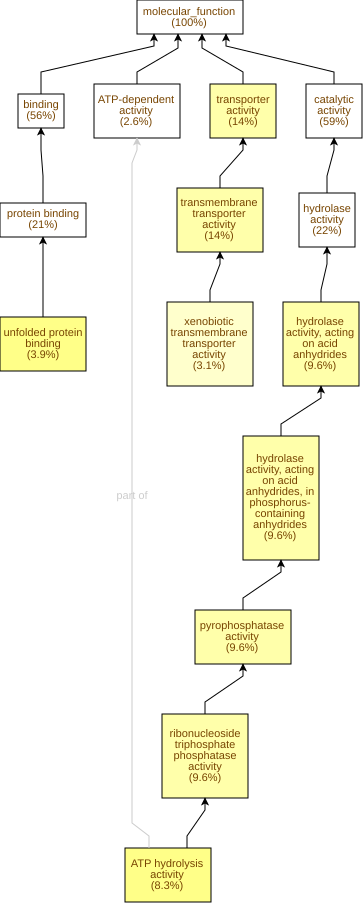

Source data for this figure (header and first rows):
GO Term	Study #	Study Freq.	Pop. Freq.	p-value	q-value	name	gene products
GO:0051082	9	3.9%	0.36%	1.11E-7	2.83E-5	unfolded protein binding	Cc02g13840,Cc01g21260,Cc10g11150,Cc08g15…
GO:0016887	19	8.3%	2.0%	1.72E-7	2.83E-5	ATP hydrolysis activity	Cc04g03440,Cc03g03680,Cc10g11150,Cc03g07…
GO:0017111	22	9.6%	3.2%	3.28E-6	2.78E-4	ribonucleoside triphosphate phosphatase …	Cc04g03440,Cc03g03680,Cc10g11150,Cc04g06…
GO:0016462	22	9.6%	3.3%	7.86E-6	4.99E-4	pyrophosphatase activity	Cc04g03440,Cc03g03680,Cc10g11150,Cc04g06…
GO:0016818	22	9.6%	3.4%	1.08E-5	5.49E-4	hydrolase activity, acting on acid anhyd…	Cc04g03440,Cc03g03680,Cc10g11150,Cc04g06…
GO:0016817	22	9.6%	3.4%	1.15E-5	5.49E-4	hydrolase activity, acting on acid anhyd…	Cc04g03440,Cc03g03680,Cc10g11150,Cc04g06…
GO:0022857	31	14%	5.9%	1.36E-5	5.49E-4	transmembrane transporter activity	Cc11g10250,Cc03g02590,Cc04g03730,Cc07g14…
GO:0005215	31	14%	6.1%	2.03E-5	6.43E-4	transporter activity	Cc11g10250,Cc03g02590,Cc04g03730,Cc07g14…
GO:0042910	7	3.1%	0.48%	1.05E-4	2.96E-3	xenobiotic transmembrane transporter act…	Cc05g00390,Cc07g14390,Cc06g00790,Cc05g00…
GO:0015297	7	3.1%	0.65%	6.97E-4	0.0177	antiporter activity	Cc05g00390,Cc07g14390,Cc06g00790,Cc05g00…
GO:0052834	2	0.88%	0.02%	7.16E-4	0.0177	inositol monophosphate phosphatase activ…	Cc09g00770,Cc09g00720
GO:0052745	2	0.88%	0.02%	7.16E-4	0.0177	inositol phosphate phosphatase activity	Cc09g00770,Cc09g00720
GO:0008934	2	0.88%	0.02%	7.16E-4	0.0177	inositol monophosphate 1-phosphatase act…	Cc09g00770,Cc09g00720
GO:0008878	2	0.88%	0.03%	1.42E-3	0.0257	glucose-1-phosphate adenylyltransferase …	Cc02g17340,Cc05g09820
GO:0015291	7	3.1%	0.76%	1.74E-3	0.0294	secondary active transmembrane transport…	Cc05g00390,Cc07g14390,Cc06g00790,Cc05g00…
GO:0019139	2	0.88%	0.03%	2.34E-3	0.0371	cytokinin dehydrogenase activity	Cc10g02380,Cc02g30100
GO:0016864	2	0.88%	0.04%	3.47E-3	0.0518	intramolecular oxidoreductase activity, …	Cc05g10040,Cc05g02520
GO:0003756	2	0.88%	0.04%	3.47E-3	0.0518	protein disulfide isomerase activity	Cc05g10040,Cc05g02520
GO:0042578	9	3.9%	1.4%	3.87E-3	0.0518	phosphoric ester hydrolase activity	Cc04g09270,Cc04g02120,Cc11g09600,Cc09g00…
GO:0070566	2	0.88%	0.05%	4.81E-3	0.061	adenylyltransferase activity	Cc02g17340,Cc05g09820
GO:0016787	50	22%	15%	4.95E-3	0.061	hydrolase activity	Cc06g18310,Cc02g33660,Cc04g05250,Cc02g19…
GO:0022804	11	4.8%	2.0%	5.66E-3	0.0654	active transmembrane transporter activit…	Cc04g03730,Cc07g14480,Cc04g03740,Cc05g00…
GO:0031072	2	0.88%	0.07%	9.99E-3	0.11	heat shock protein binding	Cc06g15710,Cc01g07750
GO:0003993	3	1.3%	0.2%	0.0101	0.11	acid phosphatase activity	Cc04g09270,Cc03g07920,Cc11g12000
GO:0016791	7	3.1%	1.1%	0.0135	0.137	phosphatase activity	Cc04g09270,Cc04g02120,Cc11g09600,Cc09g00…
GO:0016872	2	0.88%	0.08%	0.0144	0.14	intramolecular lyase activity	Cc02g08570,Cc02g05390
GO:0003983	1	0.44%	0.01%	0.0156	0.146	UTP:glucose-1-phosphate uridylyltransfer…	Cc07g12830
GO:0051748	1	0.44%	0.01%	0.0156	0.146	UTP-monosaccharide-1-phosphate uridylylt…	Cc07g12830
GO:0050290	1	0.44%	0.01%	0.0156	0.146	sphingomyelin phosphodiesterase D activi…	Cc08g12180
GO:0000829	1	0.44%	0.01%	0.0156	0.146	diphosphoinositol pentakisphosphate kina…	Cc07g02940
GO:0051087	2	0.88%	0.1%	0.0221	0.181	protein-folding chaperone binding	Cc06g15710,Cc02g38780
GO:0016779	5	2.2%	0.7%	0.0223	0.181	nucleotidyltransferase activity	Cc02g17340,Cc07g01920,Cc11g11410,Cc05g09…
GO:0016645	2	0.88%	0.11%	0.0251	0.193	oxidoreductase activity, acting on the C…	Cc10g02380,Cc02g30100
GO:0003824	134	59%	52%	0.0302	0.226	catalytic activity	Cc06g18310,Cc07g13990,Cc08g13720,Cc02g19…
GO:0004654	1	0.44%	0.01%	0.0309	0.226	polyribonucleotide nucleotidyltransferas…	Cc07g01920
GO:0003972	1	0.44%	0.01%	0.0309	0.226	RNA ligase (ATP) activity	Cc01g11550
GO:0051879	1	0.44%	0.01%	0.0309	0.226	Hsp90 protein binding	Cc06g15710
GO:0008452	1	0.44%	0.01%	0.0309	0.226	RNA ligase activity	Cc01g11550
GO:0017070	1	0.44%	0.01%	0.0309	0.226	U6 snRNA binding	Cc01g01870
GO:0015444	1	0.44%	0.01%	0.0309	0.226	P-type magnesium transporter activity	Cc07g14480
GO:0008863	1	0.44%	0.01%	0.0309	0.226	formate dehydrogenase (NAD+) activity	Cc09g06160
GO:0004420	1	0.44%	0.01%	0.0309	0.226	hydroxymethylglutaryl-CoA reductase (NAD…	Cc07g12220
GO:0030623	1	0.44%	0.01%	0.0309	0.226	U5 snRNA binding	Cc01g01870
GO:0008194	10	4.4%	2.2%	0.0311	0.226	UDP-glycosyltransferase activity	Cc01g13570,Cc07g14880,Cc02g19290,Cc02g21…
GO:0016776	2	0.88%	0.12%	0.0313	0.226	phosphotransferase activity, phosphate g…	Cc06g03450,Cc07g02940
GO:0017069	1	0.44%	0.02%	0.046	0.254	snRNA binding	Cc01g01870
GO:0045430	1	0.44%	0.02%	0.046	0.254	chalcone isomerase activity	Cc02g08570
GO:0009001	1	0.44%	0.03%	0.0608	0.322	serine O-acetyltransferase activity	Cc04g02110
GO:0042577	1	0.44%	0.03%	0.0608	0.322	lipid phosphatase activity	Cc11g09600
GO:0016841	1	0.44%	0.03%	0.0608	0.322	ammonia-lyase activity	Cc01g10880
GO:0008661	1	0.44%	0.03%	0.0608	0.322	1-deoxy-D-xylulose-5-phosphate synthase …	Cc06g13680
GO:0061578	1	0.44%	0.03%	0.0608	0.322	K63-linked deubiquitinase activity	Cc11g15220
GO:0009916	1	0.44%	0.03%	0.0608	0.322	alternative oxidase activity	Cc08g05330
GO:0016412	1	0.44%	0.03%	0.0608	0.322	serine O-acyltransferase activity	Cc04g02110
GO:0004556	1	0.44%	0.03%	0.0608	0.322	alpha-amylase activity	Cc06g08480
GO:0016860	2	0.88%	0.19%	0.0699	0.322	intramolecular oxidoreductase activity	Cc05g10040,Cc05g02520
GO:0008374	2	0.88%	0.19%	0.0699	0.322	O-acyltransferase activity	Cc04g02110,Cc05g14450
GO:0016308	1	0.44%	0.03%	0.0754	0.33	1-phosphatidylinositol-4-phosphate 5-kin…	Cc06g04570
GO:0004664	1	0.44%	0.03%	0.0754	0.33	prephenate dehydratase activity	Cc01g11680
GO:0004017	1	0.44%	0.03%	0.0754	0.33	AMP kinase activity	Cc06g03450
... 194 more rows
